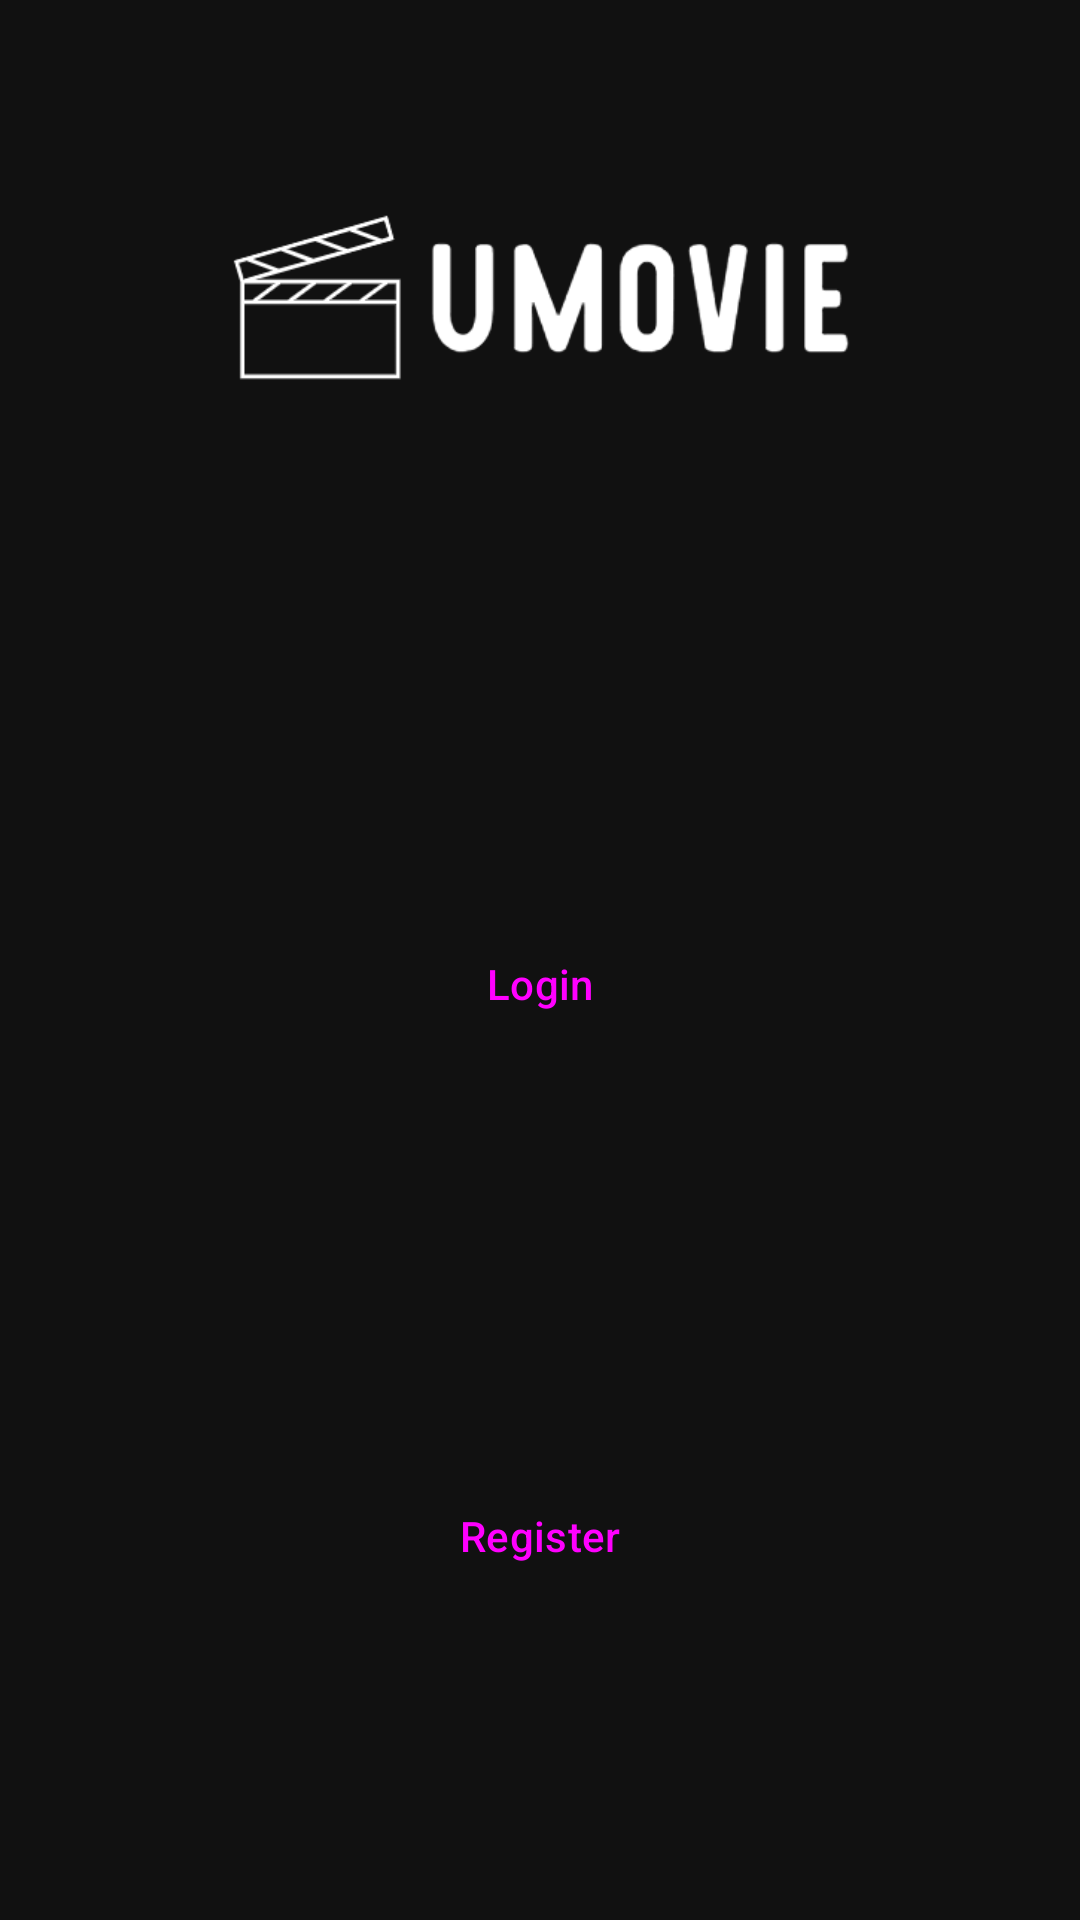

Write the Android layout XML for this screen, with the resource values it uses.
<!-- AndroidManifest.xml: application theme Theme.UMovieAndroid -->
<!-- res/layout/activity_register_login.xml -->
<?xml version="1.0" encoding="utf-8"?>
<androidx.constraintlayout.widget.ConstraintLayout xmlns:android="http://schemas.android.com/apk/res/android"
    xmlns:app="http://schemas.android.com/apk/res-auto"
    xmlns:tools="http://schemas.android.com/tools"
    android:layout_width="match_parent"
    android:layout_height="match_parent"
    android:background="#111111"
    tools:context=".RegisterLoginAcitivties.RegisterLoginActivity">

    <ImageView
        android:id="@+id/img_Logo"
        android:layout_width="wrap_content"
        android:layout_height="200dp"
        app:layout_constraintEnd_toEndOf="parent"
        app:layout_constraintStart_toStartOf="parent"
        app:layout_constraintTop_toTopOf="parent"
        app:srcCompat="@drawable/umovie_logo" />

    <Button
        android:id="@+id/btn_Login"
        style="@style/Widget.Material3.Button.ElevatedButton"
        android:layout_width="wrap_content"
        android:layout_height="wrap_content"
        android:layout_marginStart="64dp"
        android:layout_marginTop="32dp"
        android:layout_marginEnd="64dp"
        android:layout_marginBottom="32dp"
        android:text="@string/Login"
        app:layout_constraintBottom_toTopOf="@+id/btn_Register"
        app:layout_constraintEnd_toEndOf="parent"
        app:layout_constraintHorizontal_bias="0.5"
        app:layout_constraintStart_toStartOf="parent"
        app:layout_constraintTop_toBottomOf="@+id/img_Logo" />

    <Button
        android:id="@+id/btn_Register"
        style="@style/Widget.Material3.Button.ElevatedButton"
        android:layout_width="wrap_content"
        android:layout_height="wrap_content"
        android:layout_marginStart="64dp"
        android:layout_marginTop="32dp"
        android:layout_marginEnd="64dp"
        android:layout_marginBottom="32dp"
        android:text="@string/Register"
        app:layout_constraintBottom_toBottomOf="parent"
        app:layout_constraintEnd_toEndOf="parent"
        app:layout_constraintHorizontal_bias="0.5"
        app:layout_constraintStart_toStartOf="parent"
        app:layout_constraintTop_toBottomOf="@+id/btn_Login" />

</androidx.constraintlayout.widget.ConstraintLayout>
<!-- resources referenced by this layout -->
<resources>
  <!-- drawable umovie_logo: png bitmap (drawable-v24, 9243 bytes) -->
  <string name="Login">Login</string>
  <string name="Register">Register</string>
  <style name="Theme.UMovieAndroid" parent="Base.Theme.UMovieAndroid" />
  <style name="Base.Theme.UMovieAndroid" parent="Theme.Material3.DayNight.NoActionBar" />
</resources>
